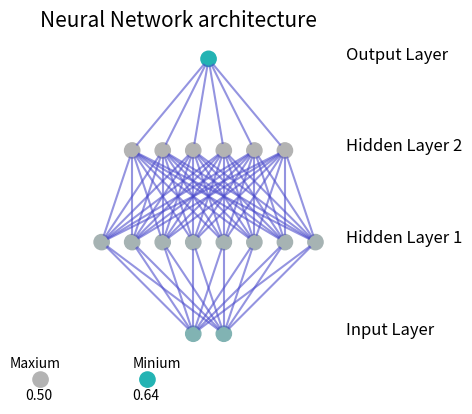

The script that saved this image:
from matplotlib import pyplot
from math import cos, sin, atan
import random

class Neuron():
    def __init__(self, x, y, color_of_neuron):
        self.x = x
        self.y = y
        self.color_of_neuron = color_of_neuron

    def draw(self, neuron_radius):
        circle = pyplot.Circle((self.x, self.y), radius=neuron_radius, fill=True, color = self.color_of_neuron)
        pyplot.gca().add_patch(circle)


class Layer():
    def __init__(self, network, number_of_neurons, number_of_neurons_in_widest_layer, color_of_neurons):
        self.vertical_distance_between_layers = 6
        self.horizontal_distance_between_neurons = 2
        self.neuron_radius = 0.5
        self.number_of_neurons_in_widest_layer = number_of_neurons_in_widest_layer
        self.previous_layer = self.__get_previous_layer(network)
        self.y = self.__calculate_layer_y_position()
        self.neurons = self.__intialise_neurons(number_of_neurons, color_of_neurons)        
        self.LineColor = [0.3,0.3,0.8,0.6]

    def __intialise_neurons(self, number_of_neurons, color_of_neurons):
        neurons = []
        x = self.__calculate_left_margin_so_layer_is_centered(number_of_neurons)
        for iteration in range(number_of_neurons):
            neuron = Neuron(x, self.y ,color_of_neurons[iteration])
            neurons.append(neuron)
            x += self.horizontal_distance_between_neurons
        return neurons

    def __calculate_left_margin_so_layer_is_centered(self, number_of_neurons):
        return self.horizontal_distance_between_neurons * (self.number_of_neurons_in_widest_layer - number_of_neurons) / 2

    def __calculate_layer_y_position(self):
        if self.previous_layer:
            return self.previous_layer.y + self.vertical_distance_between_layers
        else:
            return 0

    def __get_previous_layer(self, network):
        if len(network.layers) > 0:
            return network.layers[-1]
        else:
            return None

    def __line_between_two_neurons(self, neuron1, neuron2):
        angle = atan((neuron2.x - neuron1.x) / float(neuron2.y - neuron1.y))
        x_adjustment = self.neuron_radius * sin(angle)
        y_adjustment = self.neuron_radius * cos(angle)
        line = pyplot.Line2D((neuron1.x - x_adjustment, neuron2.x + x_adjustment), (neuron1.y - y_adjustment, neuron2.y + y_adjustment), color = self.LineColor)
        pyplot.gca().add_line(line)

    def draw(self, layerType=0):
        for neuron in self.neurons:
            if self.previous_layer:
                for previous_layer_neuron in self.previous_layer.neurons:
                    self.__line_between_two_neurons(neuron, previous_layer_neuron)     
        
        for neuron in self.neurons:
            neuron.draw( self.neuron_radius )
        # write Text
        x_text = self.number_of_neurons_in_widest_layer * self.horizontal_distance_between_neurons
        if layerType == 0:
            pyplot.text(x_text, self.y, 'Input Layer', fontsize = 12)
        elif layerType == -1:
            pyplot.text(x_text, self.y, 'Output Layer', fontsize = 12)
        else:
            pyplot.text(x_text, self.y, 'Hidden Layer '+str(layerType), fontsize = 12)

class NeuralNetwork():
    def __init__(self, number_of_neurons_in_widest_layer):
        self.number_of_neurons_in_widest_layer = number_of_neurons_in_widest_layer
        self.layers = []
        self.layertype = 0

    def add_layer(self, number_of_neurons, color_of_neurons ):
        layer = Layer(self, number_of_neurons, self.number_of_neurons_in_widest_layer, color_of_neurons)
        self.layers.append(layer)

    def draw(self):
        pyplot.figure()
        for i in range( len(self.layers) ):
            layer = self.layers[i]
            if i == len(self.layers)-1:
                i = -1
            layer.draw( i )            

class DrawNN():
    def __init__( self, neural_network, ColorList ):
        self.neural_network = neural_network
        self.ColorList = ColorList

    def draw( self ):
        widest_layer = max( self.neural_network )
        network = NeuralNetwork( widest_layer )
        for l,clr in zip(self.neural_network,self.ColorList):
            network.add_layer(l,clr)
        network.draw()
        
        MaxValue = 0
        MinValue = 3
        for layer in range(len(ColorList)):
            for node in range(len(ColorList[layer])):
                if((ColorList[layer][node][0]) < MinValue):
                    MinValue = ColorList[layer][node][0]
                if((ColorList[layer][node][0]) > MaxValue):
                    MaxValue = ColorList[layer][node][0]
        
        pyplot.text(-6, -2.2, "Maxium", fontsize = 10)
        pyplot.gca().add_patch(pyplot.Circle((-4, -3), radius=0.5, fill=True, color = [MaxValue,0.7,0.7]))
        pyplot.text(-5, -4.3, str(ColorList[0][0][0])[0:4], fontsize = 10)        
        pyplot.text(2, -2.2, "Minium", fontsize = 10)
        pyplot.gca().add_patch(pyplot.Circle((3, -3), radius=0.5, fill=True, color = [MinValue,0.7,0.7]))
        pyplot.text(2, -4.3, str(ColorList[1][0][0])[0:4], fontsize = 10)
        pyplot.axis('scaled')
        pyplot.axis('off')
        pyplot.title( 'Neural Network architecture', fontsize=15 )
        pyplot.show()
        
ColorList = [[[random.random(),0.7,0.7]]*2,
             [[random.random(),0.7,0.7]]*8,
             [[random.random(),0.7,0.7]]*6,
             [[random.random(),0.7,0.7]]*1]
network = DrawNN( [2,8,6,1], ColorList )
network.draw()